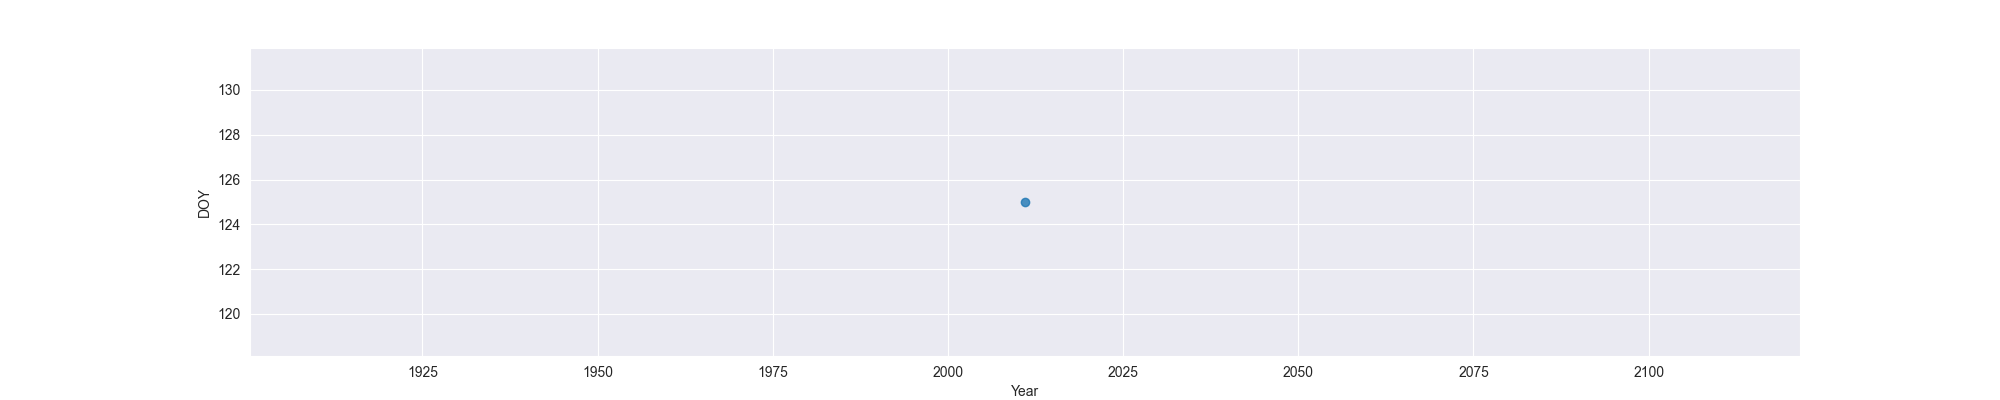

The data file committed next to this chart (first rows):
Year, MO, OW, FO
2011, 125, , 
